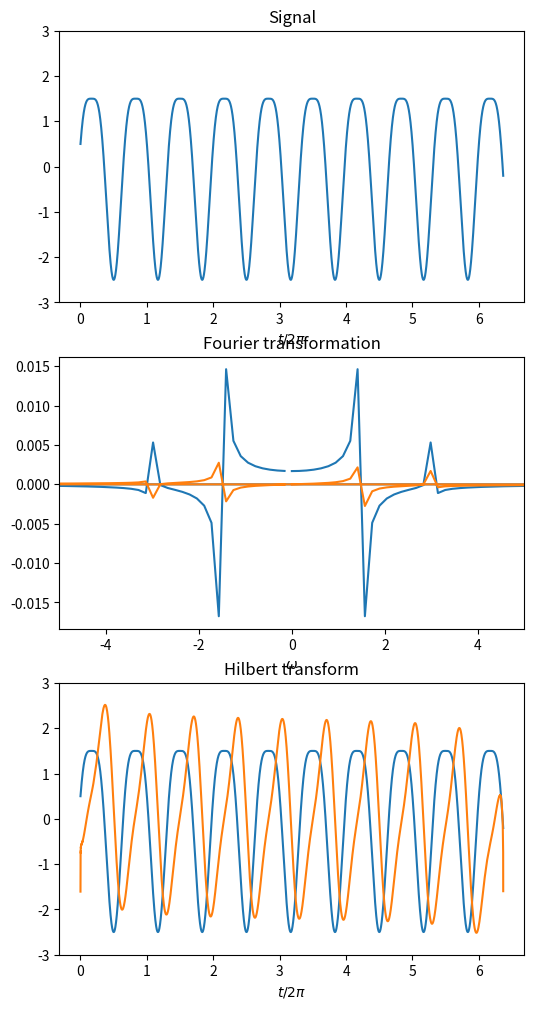
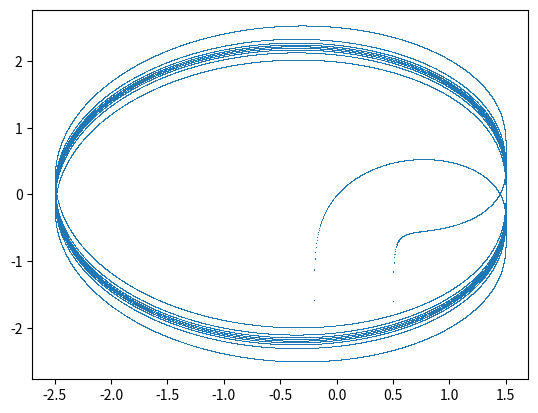

Write the Python code that produced these figures, in order.
import numpy as np
import matplotlib.pylab as plt

from scipy.signal import hilbert


def ex_1d():
    N = 2 ** 16
    t_max = 40
    t = np.linspace(0, t_max, N)
    time_step = t_max / (N - 1)
    t_rad = t / (2 * np.pi)
    a = 2
    b = 0.5
    omega = 1.5

    s = a * np.sin(omega * t) + b * np.cos(2 * omega * t)
    s_analytic = hilbert(s)

    sp = np.fft.fft(s) / t_max / N
    freq = np.fft.fftfreq(t.shape[-1], d=time_step) * 2 * np.pi

    fig1, [ax1, ax2, ax3] = plt.subplots(3, 1, figsize=(6, 12))
    ax1.set_title("Signal")
    ax1.plot(t_rad, s)
    ax1.set_ylim([-3, 3])
    ax1.set_xlabel("$t/2\pi$")

    ax2.set_title("Fourier transformation")
    ax2.plot(freq, sp.real, freq, sp.imag)
    ax2.set_xlim([-5, 5])
    ax2.set_xlabel("$\omega $")

    ax3.set_title("Hilbert transform")
    ax3.plot(t_rad, s_analytic.real, t_rad, s_analytic.imag)
    ax3.set_ylim([-3, 3])
    ax3.set_xlabel("$t/2\pi$")

    fig2, ax = plt.subplots()
    ax.plot(s_analytic.real, s_analytic.imag, ',')


if __name__ == '__main__':
    ex_1d()
    plt.show()
